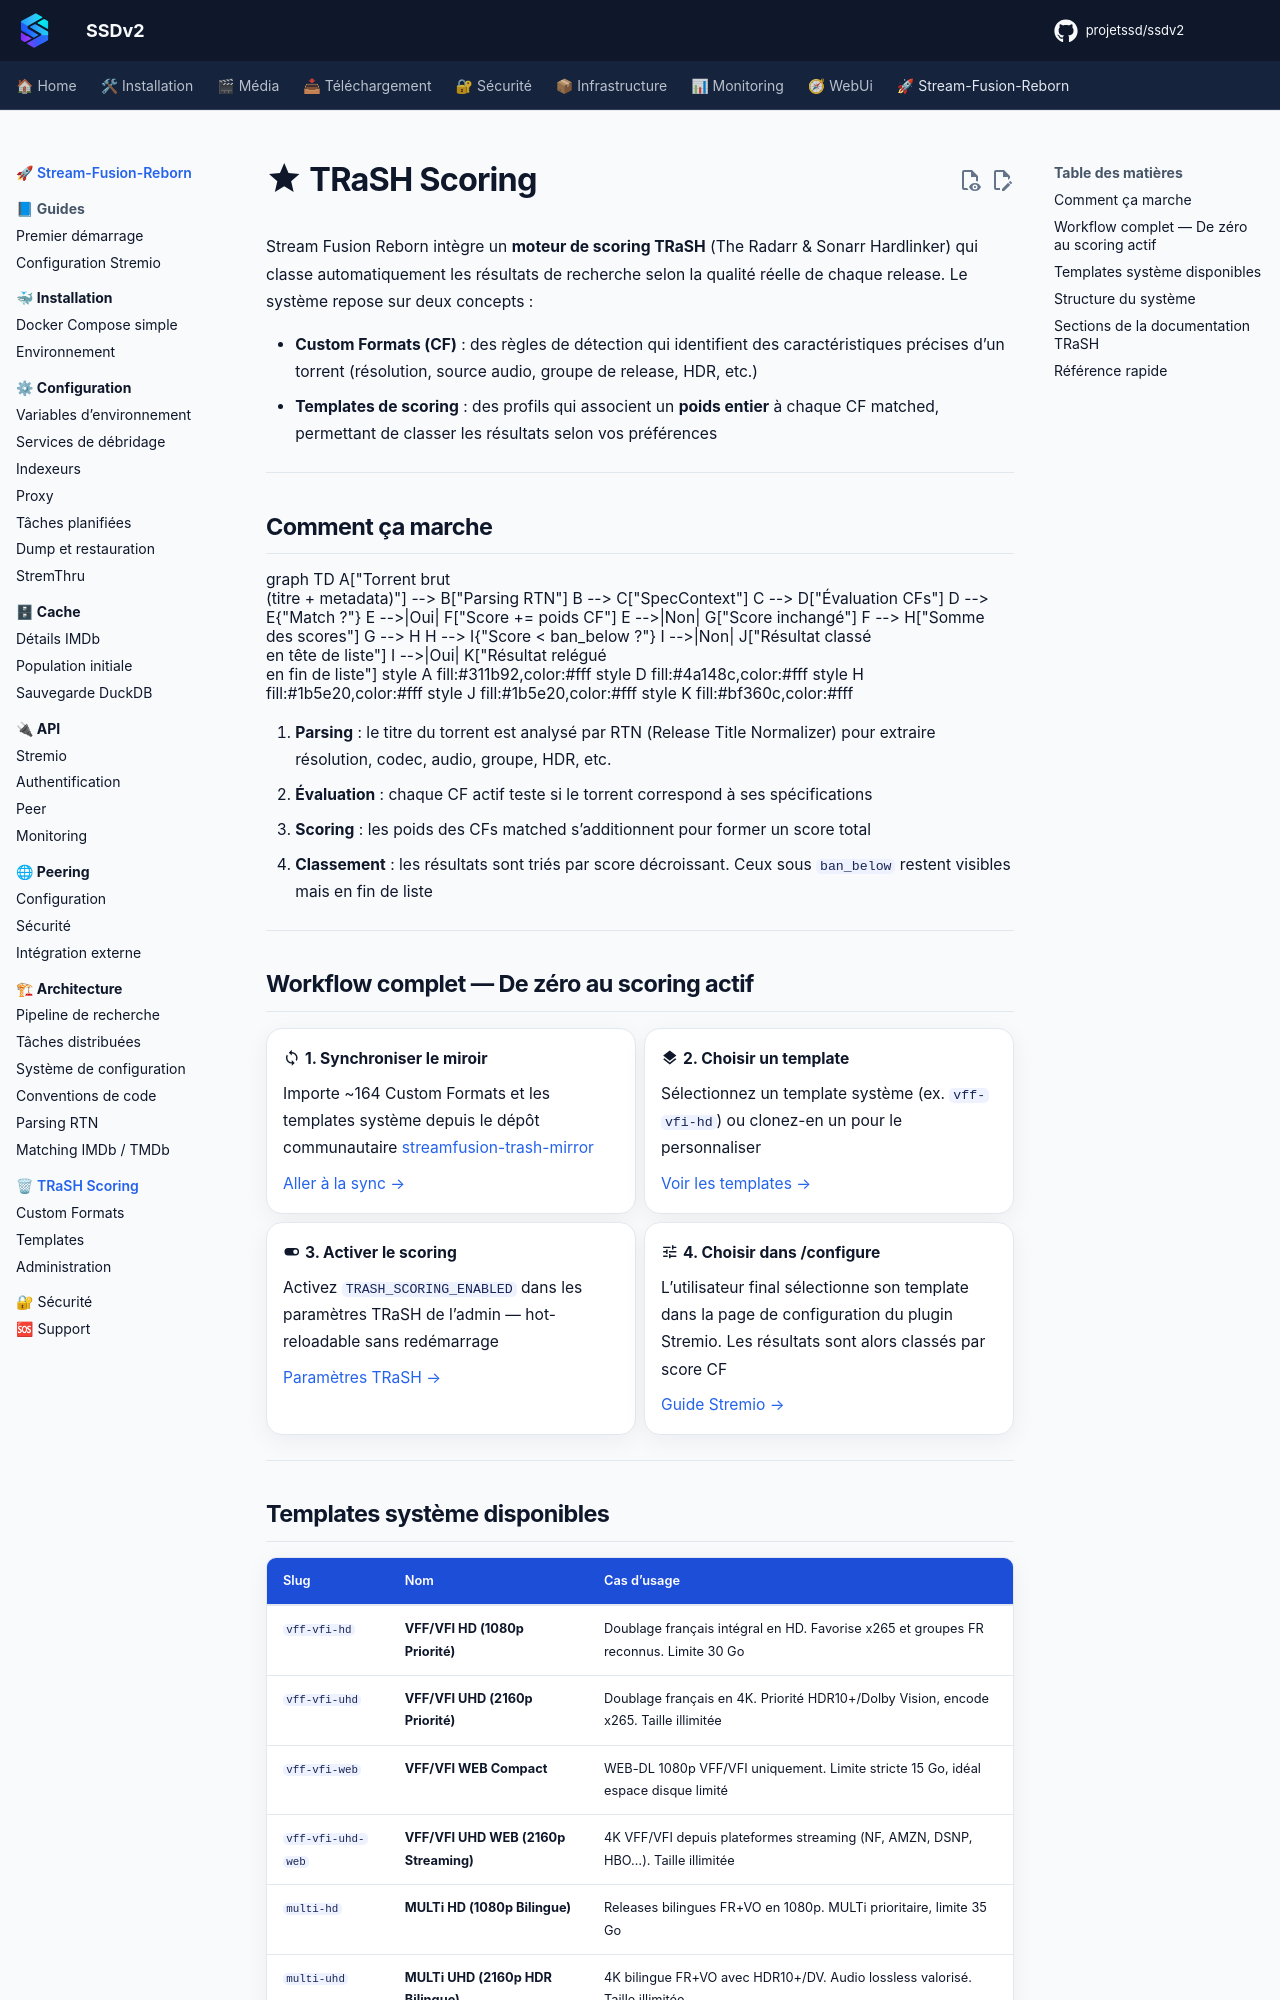

repository: projetssd/ssdv2_docs · page: stream-fusion-reborn/trash/index.html · generator: mkdocs

# :material-star: TRaSH Scoring

Stream Fusion Reborn intègre un **moteur de scoring TRaSH** (The Radarr & Sonarr Hardlinker) qui classe automatiquement les résultats de recherche selon la qualité réelle de chaque release. Le système repose sur deux concepts :

- **Custom Formats (CF)** : des règles de détection qui identifient des caractéristiques précises d'un torrent (résolution, source audio, groupe de release, HDR, etc.)
- **Templates de scoring** : des profils qui associent un **poids entier** à chaque CF matched, permettant de classer les résultats selon vos préférences

---

## Comment ça marche

```mermaid
graph TD
    A["Torrent brut<br/>(titre + metadata)"] --> B["Parsing RTN"]
    B --> C["SpecContext"]
    C --> D["Évaluation CFs"]
    D --> E{"Match ?"}
    E -->|Oui| F["Score += poids CF"]
    E -->|Non| G["Score inchangé"]
    F --> H["Somme des scores"]
    G --> H
    H --> I{"Score < ban_below ?"}
    I -->|Non| J["Résultat classé<br/>en tête de liste"]
    I -->|Oui| K["Résultat relégué<br/>en fin de liste"]
    
    style A fill:#311b92,color:#fff
    style D fill:#4a148c,color:#fff
    style H fill:#1b5e20,color:#fff
    style J fill:#1b5e20,color:#fff
    style K fill:#bf360c,color:#fff
```

1. **Parsing** : le titre du torrent est analysé par RTN (Release Title Normalizer) pour extraire résolution, codec, audio, groupe, HDR, etc.
2. **Évaluation** : chaque CF actif teste si le torrent correspond à ses spécifications
3. **Scoring** : les poids des CFs matched s'additionnent pour former un score total
4. **Classement** : les résultats sont triés par score décroissant. Ceux sous `ban_below` restent visibles mais en fin de liste

---

## Workflow complet — De zéro au scoring actif

<div class="grid cards" markdown>

-   :material-sync: **1. Synchroniser le miroir**

    Importe ~164 Custom Formats et les templates système depuis le dépôt communautaire [streamfusion-trash-mirror](https://github.com/LimeHubs/streamfusion-trash-mirror)
    
    [Aller à la sync →](admin.md#synchronisation)

-   :material-layers: **2. Choisir un template**

    Sélectionnez un template système (ex. `vff-vfi-hd`) ou clonez-en un pour le personnaliser
    
    [Voir les templates →](templates.md)

-   :material-toggle-switch: **3. Activer le scoring**

    Activez `TRASH_SCORING_ENABLED` dans les paramètres TRaSH de l'admin — hot-reloadable sans redémarrage
    
    [Paramètres TRaSH →](../configuration/variables-environnement.md#trash-custom-formats)

-   :material-tune: **4. Choisir dans /configure**

    L'utilisateur final sélectionne son template dans la page de configuration du plugin Stremio. Les résultats sont alors classés par score CF
    
    [Guide Stremio →](../guides/configuration-stremio.md)

</div>

---
